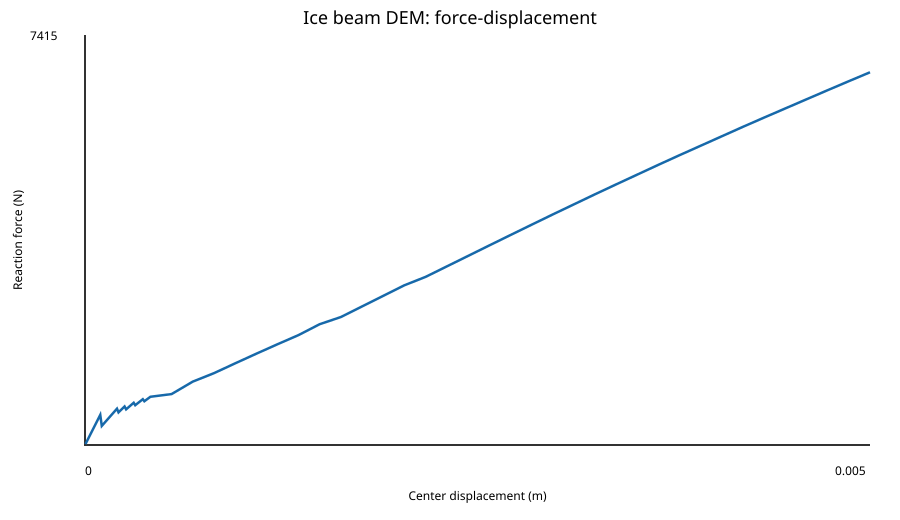

Values plotted in this chart, from the file beside it:
step, displacement_m, force_N, axial_restraint_N, axial_to_punch_force_ratio, collapse_limit_N, collapse_criterion_met, catastrophic_failure, post_failure_iteration, broken_bonds, crushed_bonds, softened_interfaces, active_contacts
1, 2.9461279461279464e-06, 16.52, 35.77, 2.166, , False, False, 0, 0, 0, 0, 0
2, 5.892255892255893e-06, 33.03, 71.55, 2.166, , False, False, 0, 0, 0, 0, 0
3, 8.83838383838384e-06, 49.55, 107.3, 2.166, , False, False, 0, 0, 0, 0, 0
4, 1.1784511784511786e-05, 66.07, 143.1, 2.166, , False, False, 0, 0, 0, 0, 0
5, 1.4730639730639732e-05, 82.59, 178.9, 2.166, , False, False, 0, 0, 0, 0, 0
6, 1.767676767676768e-05, 99.1, 214.6, 2.166, , False, False, 0, 0, 0, 0, 0
7, 2.0622895622895624e-05, 115.6, 250.4, 2.166, , False, False, 0, 0, 0, 0, 0
8, 2.356902356902357e-05, 132.1, 286.2, 2.166, , False, False, 0, 0, 0, 0, 0
9, 2.651515151515152e-05, 148.7, 322, 2.166, , False, False, 0, 0, 0, 0, 0
10, 2.9461279461279464e-05, 165.2, 357.7, 2.166, , False, False, 0, 0, 0, 0, 0
11, 3.240740740740741e-05, 181.7, 393.5, 2.166, , False, False, 0, 0, 0, 0, 0
12, 3.535353535353536e-05, 198.2, 429.3, 2.166, , False, False, 0, 0, 0, 0, 0
13, 3.82996632996633e-05, 214.7, 465.1, 2.166, , False, False, 0, 0, 0, 0, 0
14, 4.124579124579125e-05, 231.2, 500.8, 2.166, , False, False, 0, 0, 0, 0, 0
15, 4.419191919191919e-05, 247.8, 536.6, 2.166, , False, False, 0, 0, 0, 0, 0
16, 4.713804713804714e-05, 264.3, 572.4, 2.166, , False, False, 0, 0, 0, 0, 0
17, 5.008417508417509e-05, 280.8, 608.2, 2.166, , False, False, 0, 0, 0, 0, 0
18, 5.303030303030304e-05, 297.3, 643.9, 2.166, , False, False, 0, 0, 0, 0, 0
19, 5.597643097643098e-05, 313.8, 679.7, 2.166, , False, False, 0, 0, 0, 0, 0
20, 5.892255892255893e-05, 330.3, 715.5, 2.166, , False, False, 0, 0, 0, 0, 0
21, 6.186868686868687e-05, 346.9, 751.3, 2.166, , False, False, 0, 0, 0, 0, 0
22, 6.481481481481482e-05, 363.4, 787, 2.166, , False, False, 0, 0, 0, 0, 0
23, 6.776094276094277e-05, 379.9, 822.8, 2.166, , False, False, 0, 0, 0, 0, 0
24, 7.070707070707072e-05, 396.4, 858.6, 2.166, , False, False, 0, 0, 0, 0, 0
25, 7.365319865319865e-05, 412.9, 894.3, 2.166, , False, False, 0, 0, 0, 0, 0
26, 7.65993265993266e-05, 429.5, 930.1, 2.166, , False, False, 0, 0, 0, 0, 0
27, 7.954545454545455e-05, 446, 965.9, 2.166, , False, False, 0, 0, 0, 0, 0
28, 8.24915824915825e-05, 462.5, 1002, 2.166, , False, False, 0, 0, 0, 0, 0
29, 8.543771043771045e-05, 479, 1037, 2.166, , False, False, 0, 0, 0, 0, 0
30, 8.838383838383838e-05, 495.5, 1073, 2.166, , False, False, 0, 0, 0, 0, 0
31, 9.132996632996634e-05, 512, 1109, 2.166, , False, False, 0, 0, 0, 0, 0
32, 9.427609427609429e-05, 528.6, 1145, 2.166, , False, False, 0, 0, 0, 0, 0
33, 9.722222222222223e-05, 545.1, 1181, 2.166, , False, False, 0, 0, 0, 0, 0
34, 0.0001069, 344.8, 902, 2.616, , False, False, 0, 4, 0, 4, 0
35, 0.0001166, 376.1, 983.7, 2.616, , False, False, 0, 4, 0, 4, 0
36, 0.0001263, 407.3, 1065, 2.616, , False, False, 0, 4, 0, 4, 0
37, 0.0001359, 438.5, 1147, 2.616, , False, False, 0, 4, 0, 4, 0
38, 0.0001456, 469.7, 1229, 2.616, , False, False, 0, 4, 0, 4, 0
39, 0.0001553, 501, 1310, 2.616, , False, False, 0, 4, 0, 4, 0
40, 0.000165, 532.2, 1392, 2.616, , False, False, 0, 4, 0, 4, 0
41, 0.0001747, 563.4, 1474, 2.616, , False, False, 0, 4, 0, 4, 0
42, 0.0001843, 594.7, 1555, 2.616, , False, False, 0, 4, 0, 4, 0
43, 0.000194, 625.9, 1637, 2.616, , False, False, 0, 4, 0, 4, 0
44, 0.0002037, 657.1, 1719, 2.616, , False, False, 0, 6, 0, 4, 0
45, 0.0002134, 590, 1615, 2.737, , False, False, 0, 12, 0, 6, 0
46, 0.0002231, 616.8, 1688, 2.737, , False, False, 0, 12, 0, 6, 0
47, 0.0002327, 643.6, 1761, 2.737, , False, False, 0, 12, 0, 6, 0
48, 0.0002424, 670.3, 1835, 2.737, , False, False, 0, 12, 0, 6, 0
49, 0.0002521, 697.1, 1908, 2.737, , False, False, 0, 12, 0, 6, 0
50, 0.0002618, 644.6, 1815, 2.816, , False, False, 0, 16, 0, 8, 0
51, 0.0002715, 668.5, 1882, 2.816, , False, False, 0, 16, 0, 8, 0
52, 0.0002811, 692.3, 1949, 2.816, , False, False, 0, 16, 0, 8, 0
53, 0.0002908, 716.1, 2016, 2.816, , False, False, 0, 16, 0, 8, 0
54, 0.0003005, 740, 2083, 2.816, , False, False, 0, 18, 0, 8, 0
55, 0.0003102, 763.8, 2151, 2.816, , False, False, 0, 20, 0, 8, 0
56, 0.0003199, 719.7, 2060, 2.862, , False, False, 0, 26, 0, 10, 0
57, 0.0003295, 741.4, 2122, 2.862, , False, False, 0, 26, 0, 10, 0
58, 0.0003392, 763.2, 2184, 2.862, , False, False, 0, 26, 0, 10, 0
59, 0.0003489, 785, 2247, 2.862, , False, False, 0, 26, 0, 10, 0
60, 0.0003586, 806.8, 2309, 2.862, , False, False, 0, 28, 0, 10, 0
... 40 more rows
